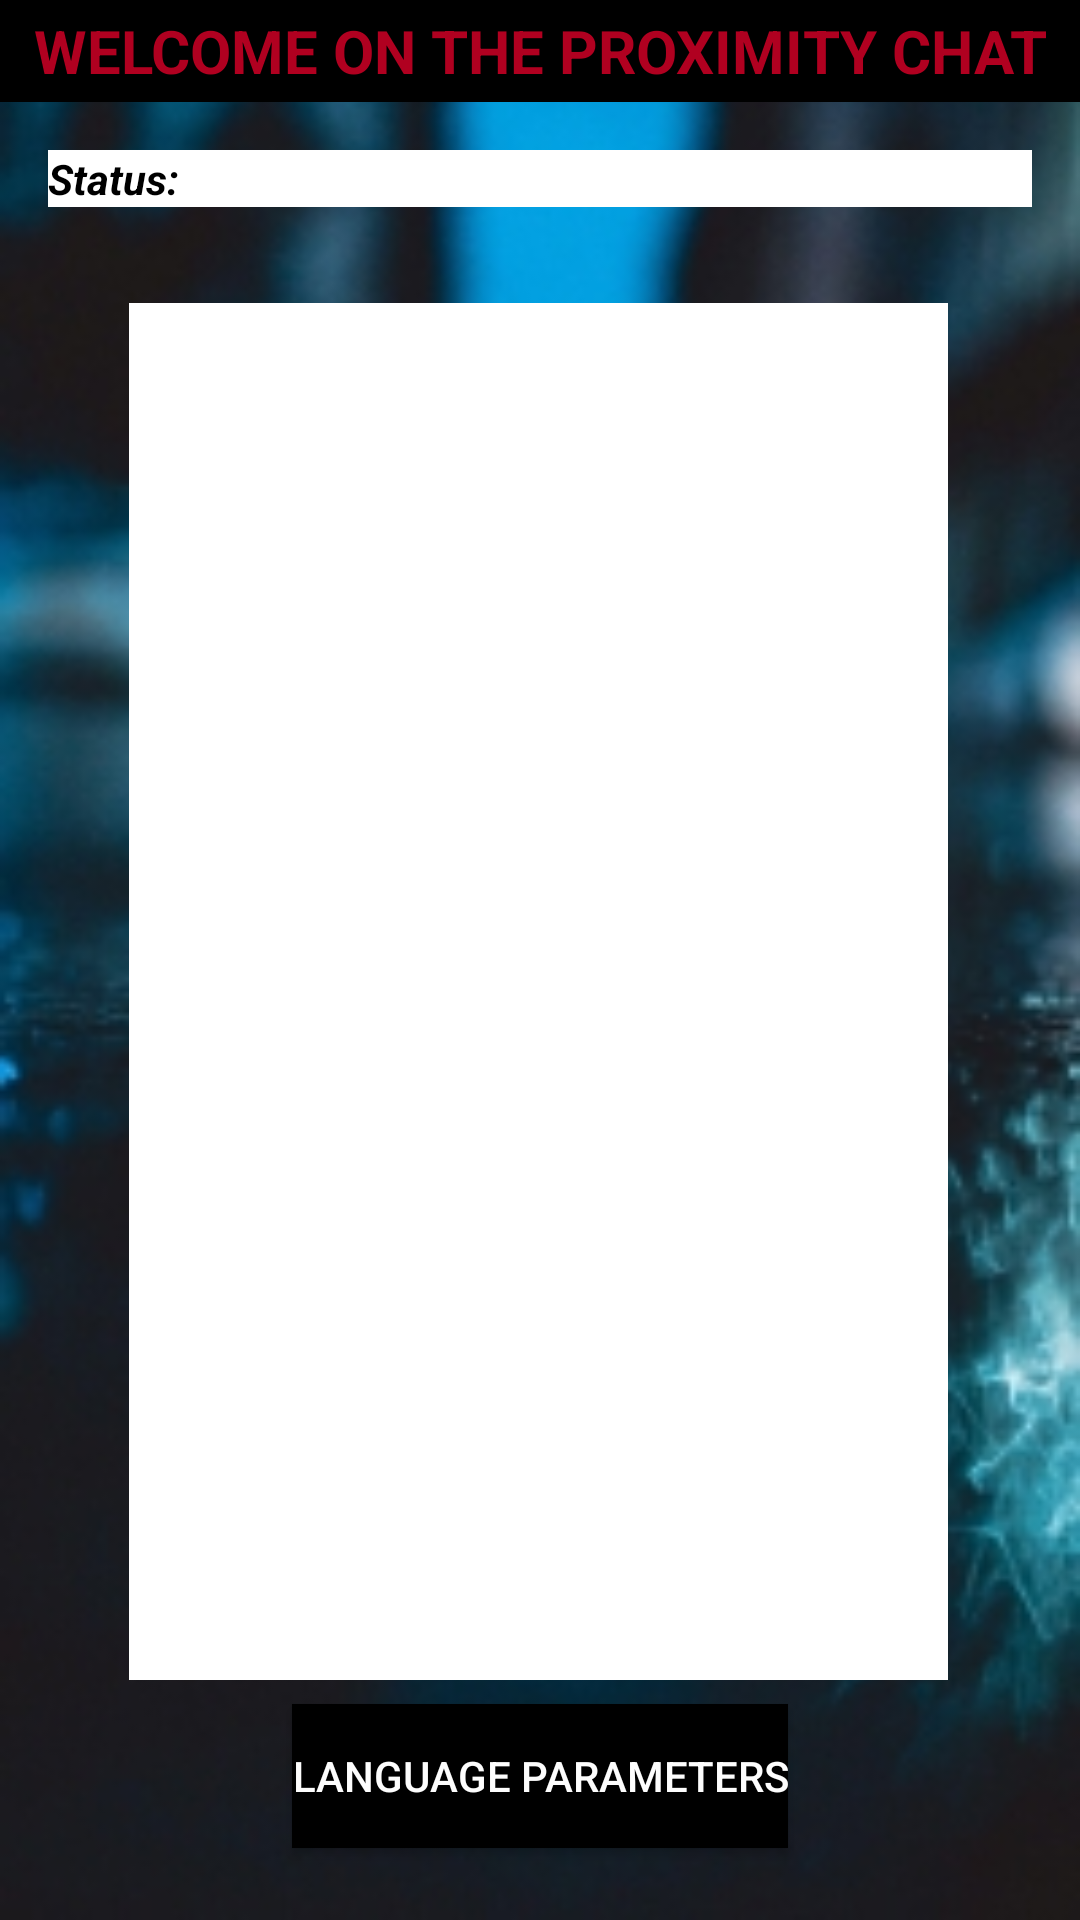

Here is an Android app screen rendered from its layout file. Give the layout XML and the strings, colors and styles it references.
<!-- AndroidManifest.xml: application theme Theme.AppCompat.Light.NoActionBar -->
<!-- res/layout/activity_main.xml -->
<?xml version="1.0" encoding="utf-8"?>
<androidx.constraintlayout.widget.ConstraintLayout xmlns:android="http://schemas.android.com/apk/res/android"
    xmlns:app="http://schemas.android.com/apk/res-auto"
    xmlns:tools="http://schemas.android.com/tools"
    android:layout_width="match_parent"
    android:layout_height="match_parent"
    android:background="@drawable/wp524044ghj0"
    tools:context=".MainActivity">

    <TextView
        android:id="@+id/textView2"
        android:layout_width="0dp"
        android:layout_height="34dp"
        android:background="@color/black"
        android:gravity="center"
        android:hint="@string/welcome_message"
        android:rotationX="0"
        android:textColor="#FF0000"
        android:textColorHighlight="@color/white"
        android:textColorHint="@color/design_default_color_error"
        android:textColorLink="@color/black"
        android:textSize="20sp"
        android:textStyle="bold"
        app:layout_constraintEnd_toEndOf="parent"
        app:layout_constraintStart_toStartOf="parent"
        app:layout_constraintTop_toTopOf="parent" />

    <TextView
        android:id="@+id/textView3"
        android:layout_width="0dp"
        android:layout_height="wrap_content"
        android:layout_marginStart="16dp"
        android:layout_marginLeft="16dp"
        android:layout_marginTop="16dp"
        android:layout_marginEnd="16dp"
        android:layout_marginRight="16dp"
        android:background="@color/design_default_color_surface"
        android:text="@string/status"
        android:textColor="@color/black"
        android:textColorHighlight="@color/black"
        android:textStyle="bold|italic"
        app:layout_constraintEnd_toEndOf="parent"
        app:layout_constraintHorizontal_bias="0.0"
        app:layout_constraintStart_toStartOf="parent"
        app:layout_constraintTop_toBottomOf="@+id/textView2" />

    <TextView
        android:id="@+id/textView4"
        android:layout_width="wrap_content"
        android:layout_height="wrap_content"
        android:gravity="center"
        app:layout_constraintBaseline_toBaselineOf="@+id/textView3"
        app:layout_constraintEnd_toEndOf="parent"
        app:layout_constraintStart_toStartOf="parent" />

    <ListView
        android:id='@+id/listview'
        android:layout_width="0dp"
        android:layout_height="0dp"
        android:layout_marginStart="43dp"
        android:layout_marginLeft="43dp"
        android:layout_marginTop="32dp"
        android:layout_marginEnd="44dp"
        android:layout_marginRight="44dp"
        android:layout_marginBottom="80dp"
        android:background="@color/white"
        app:layout_constraintBottom_toBottomOf="parent"
        app:layout_constraintEnd_toEndOf="parent"
        app:layout_constraintHorizontal_bias="0.6"
        app:layout_constraintStart_toStartOf="parent"
        app:layout_constraintTop_toBottomOf="@+id/textView3" />

    <Button
        android:id="@+id/button4"
        android:layout_width="wrap_content"
        android:layout_height="wrap_content"
        android:layout_marginBottom="16dp"
        android:background="@color/black"
        android:text="@string/p_language"
        android:textColor="#FDFDFD"
        app:layout_constraintBottom_toBottomOf="parent"
        app:layout_constraintEnd_toEndOf="parent"
        app:layout_constraintStart_toStartOf="parent"
        app:layout_constraintTop_toBottomOf="@+id/listview" />

</androidx.constraintlayout.widget.ConstraintLayout>
<!-- resources referenced by this layout -->
<resources>
  <color name="black">#FF000000</color>
  <color name="white">#FFFFFFFF</color>
  <!-- drawable wp524044ghj0: jpg bitmap (drawable-v24, 47272 bytes) -->
  <string name="p_language">Language parameters</string>
  <string name="status">Status:</string>
  <string name="welcome_message">WELCOME ON THE PROXIMITY CHAT</string>
</resources>
